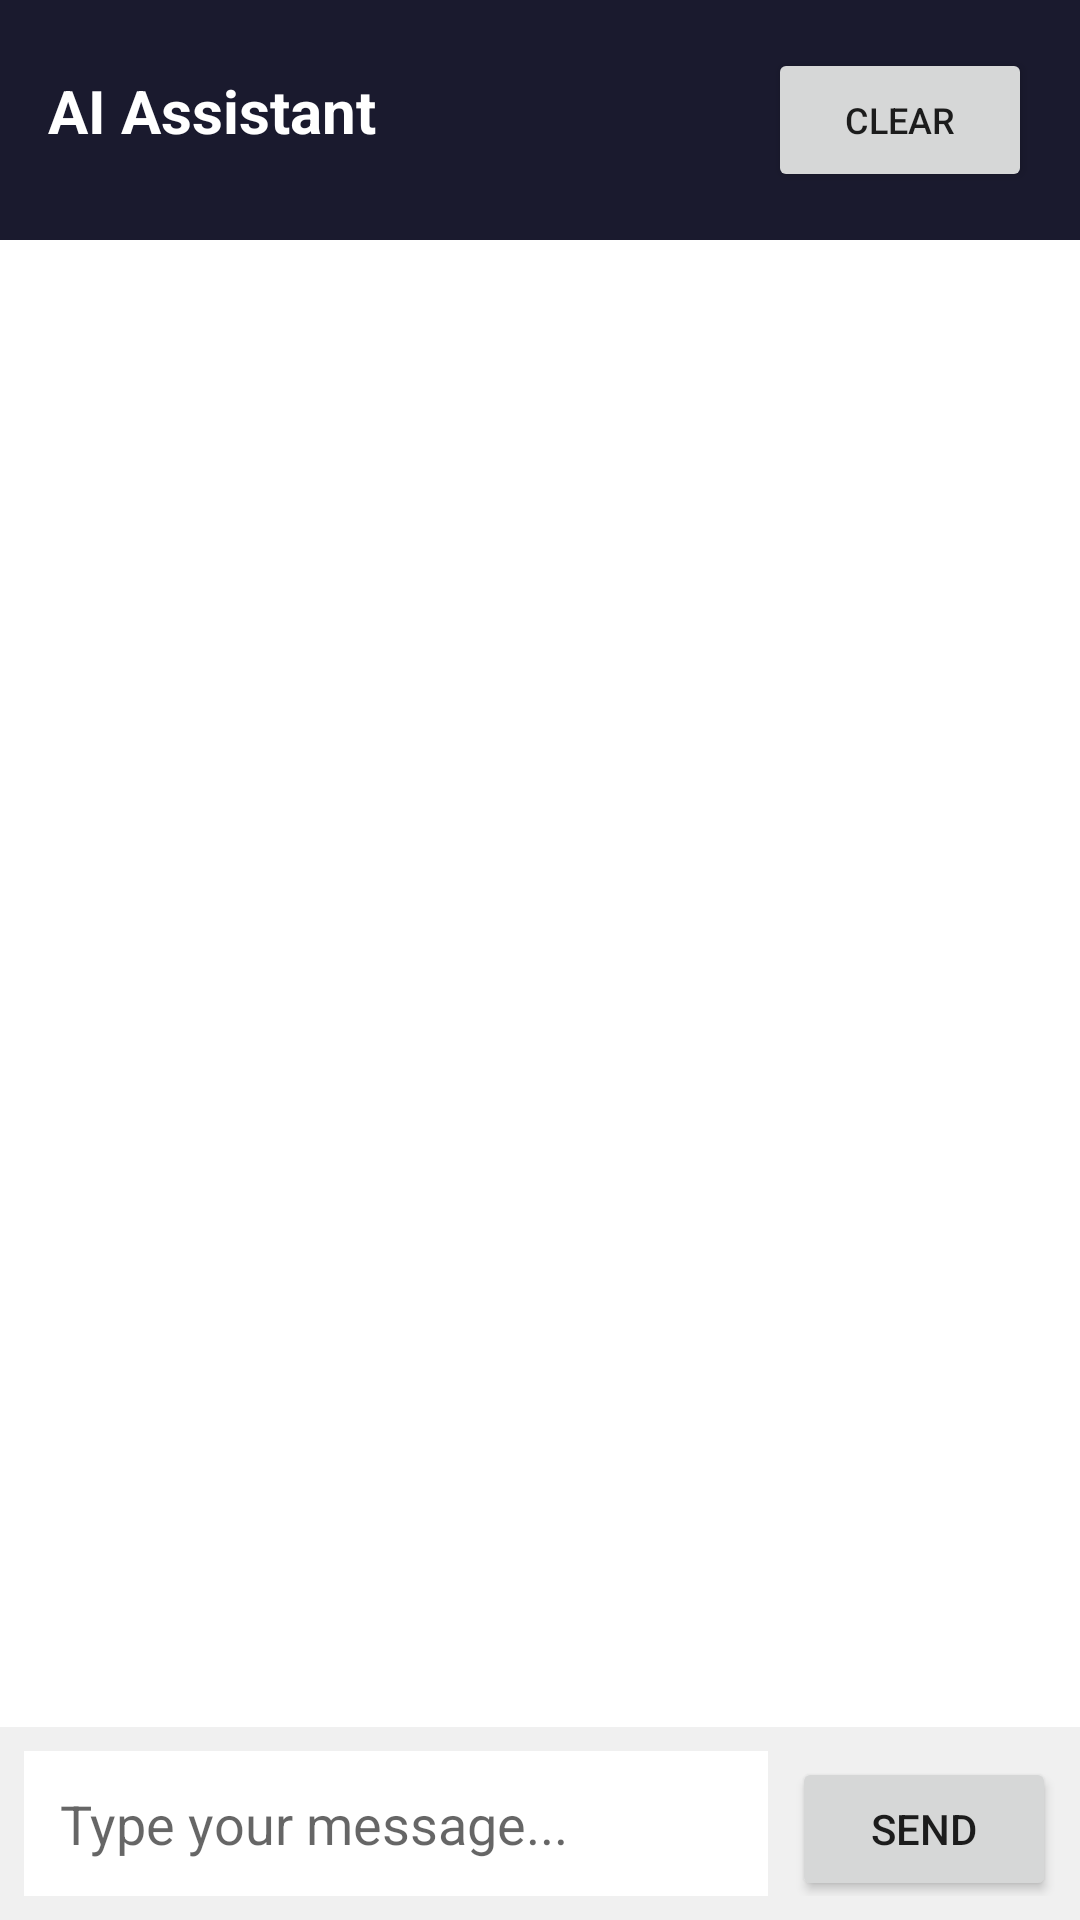

Here is an Android app screen rendered from its layout file. Give the layout XML and the strings, colors and styles it references.
<!-- AndroidManifest.xml: activity theme Theme.ChatApp -->
<!-- res/layout/activity_bot_chat.xml -->
<?xml version="1.0" encoding="utf-8"?>
<LinearLayout xmlns:android="http://schemas.android.com/apk/res/android"
    android:layout_width="match_parent"
    android:layout_height="match_parent"
    android:orientation="vertical"
    android:background="@android:color/white">

    
    <LinearLayout
        android:layout_width="match_parent"
        android:layout_height="wrap_content"
        android:orientation="horizontal"
        android:padding="16dp"
        android:background="#1a1a2e">

        <TextView
            android:layout_width="0dp"
            android:layout_height="wrap_content"
            android:layout_weight="1"
            android:text="AI Assistant"
            android:textColor="@android:color/white"
            android:textSize="20sp"
            android:textStyle="bold" />

        <Button
            android:id="@+id/btnClearChat"
            android:layout_width="wrap_content"
            android:layout_height="wrap_content"
            android:text="Clear"
            android:textSize="12sp" />
    </LinearLayout>

    
    <androidx.recyclerview.widget.RecyclerView
        android:id="@+id/rvBotMessages"
        android:layout_width="match_parent"
        android:layout_height="0dp"
        android:layout_weight="1"
        android:padding="8dp" />

    
    <ProgressBar
        android:id="@+id/progressBar"
        android:layout_width="wrap_content"
        android:layout_height="wrap_content"
        android:layout_gravity="center"
        android:visibility="gone" />

    
    <LinearLayout
        android:layout_width="match_parent"
        android:layout_height="wrap_content"
        android:orientation="horizontal"
        android:padding="8dp"
        android:background="#f0f0f0">

        <EditText
            android:id="@+id/etBotMessage"
            android:layout_width="0dp"
            android:layout_height="wrap_content"
            android:layout_weight="1"
            android:hint="Type your message..."
            android:padding="12dp"
            android:background="@android:color/white" />

        <Button
            android:id="@+id/btnSendToBot"
            android:layout_width="wrap_content"
            android:layout_height="wrap_content"
            android:text="Send"
            android:layout_marginStart="8dp" />
    </LinearLayout>

</LinearLayout>
<!-- resources referenced by this layout -->
<resources>
  <style name="Theme.ChatApp" parent="Theme.AppCompat.Light.NoActionBar">
          <item name="colorPrimary">@color/black</item>
          <item name="colorAccent">@color/black</item>
          <item name="android:statusBarColor">@android:color/transparent</item>
      </style>
  <color name="black">#FF000000</color>
</resources>
